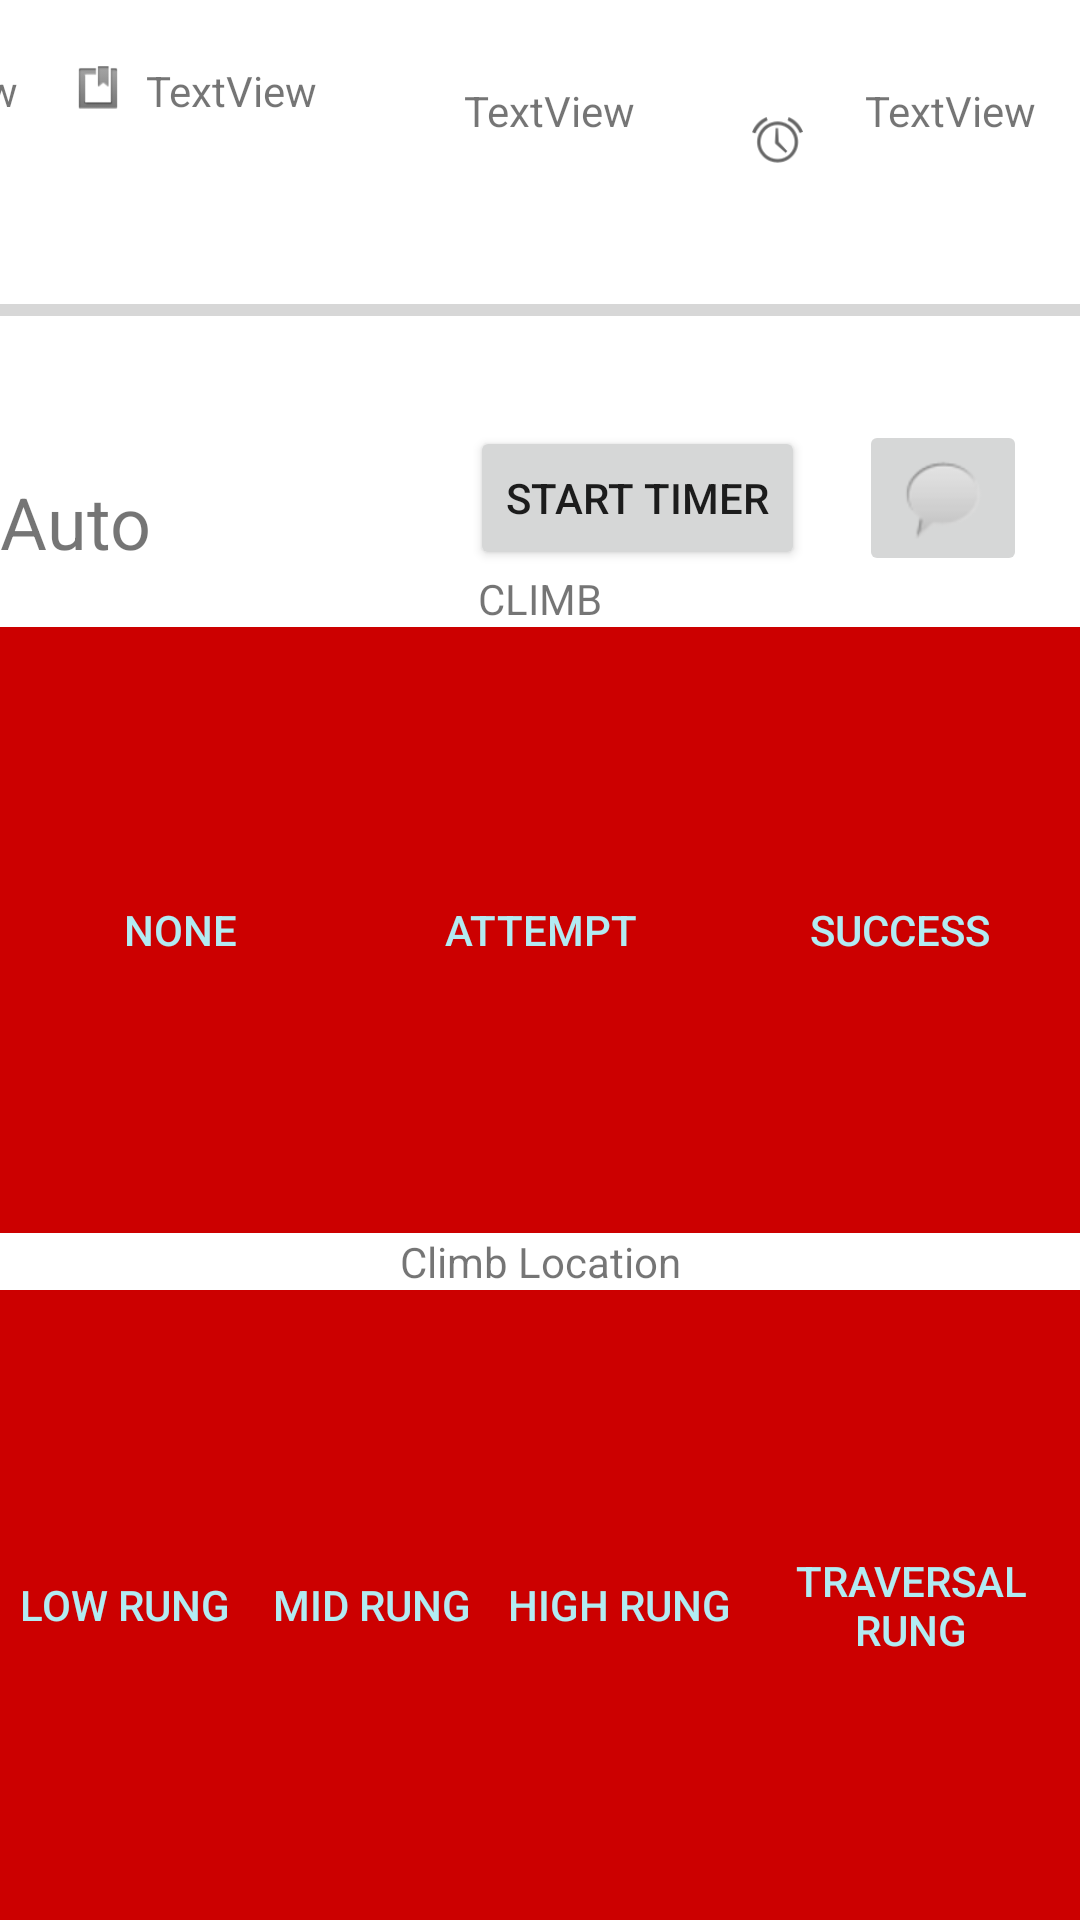

The Android layout XML behind this screen, and the referenced resources:
<!-- AndroidManifest.xml: fallback theme Theme.MaterialComponents.DayNight.NoActionBar -->
<!-- res/layout/endgame_screen.xml -->
<?xml version="1.0" encoding="utf-8"?>
<androidx.constraintlayout.widget.ConstraintLayout xmlns:android="http://schemas.android.com/apk/res/android"
    xmlns:app="http://schemas.android.com/apk/res-auto"
    xmlns:tools="http://schemas.android.com/tools"
    android:layout_width="match_parent"
    android:layout_height="match_parent"
    tools:context=".autoscreen.autoScreen">

    <ImageView
        android:id="@+id/timerPng"
        android:layout_width="41dp"
        android:layout_height="17dp"
        android:layout_marginBottom="40dp"
        app:layout_constraintBottom_toTopOf="@+id/matchTimer"
        app:layout_constraintEnd_toEndOf="parent"
        app:layout_constraintHorizontal_bias="0.748"
        app:layout_constraintStart_toStartOf="parent"
        app:srcCompat="@android:drawable/ic_lock_idle_alarm" />

    <ImageView
        android:id="@+id/teamPNG"
        android:layout_width="41dp"
        android:layout_height="17dp"
        android:layout_marginEnd="84dp"
        android:layout_marginBottom="40dp"
        app:layout_constraintBottom_toTopOf="@+id/matchTimer"
        app:layout_constraintEnd_toStartOf="@+id/timerPng" />

    <ImageView
        android:id="@+id/matchNumPNG"
        android:layout_width="41dp"
        android:layout_height="17dp"
        android:layout_marginStart="48dp"
        app:layout_constraintBottom_toTopOf="@+id/matchTimer"
        app:layout_constraintStart_toStartOf="parent"
        app:layout_constraintTop_toTopOf="parent"
        app:layout_constraintVertical_bias="0.264" />

    <TextView
        android:id="@+id/matchNumber"
        android:layout_width="wrap_content"
        android:layout_height="17dp"
        android:layout_marginEnd="108dp"
        android:text="TextView"
        app:layout_constraintBottom_toTopOf="@+id/matchTimer"
        app:layout_constraintEnd_toStartOf="@+id/teamPNG"
        app:layout_constraintTop_toTopOf="parent"
        app:layout_constraintVertical_bias="0.263" />

    <ImageView
        android:id="@+id/boardPNG"
        android:layout_width="wrap_content"
        android:layout_height="17dp"
        app:layout_constraintBottom_toTopOf="@+id/matchTimer"
        app:layout_constraintEnd_toStartOf="@+id/boardTxt"
        app:layout_constraintHorizontal_bias="1.0"
        app:layout_constraintStart_toEndOf="@+id/matchNumber"
        app:layout_constraintTop_toTopOf="parent"
        app:layout_constraintVertical_bias="0.264"
        app:srcCompat="@android:drawable/ic_input_get" />

    <TextView
        android:id="@+id/boardTxt"
        android:layout_width="wrap_content"
        android:layout_height="17dp"
        android:layout_marginEnd="8dp"
        android:text="TextView"
        app:layout_constraintBottom_toTopOf="@+id/matchTimer"
        app:layout_constraintEnd_toStartOf="@+id/teamPNG"
        app:layout_constraintTop_toTopOf="parent"
        app:layout_constraintVertical_bias="0.264" />

    <TextView
        android:id="@+id/teamNumber"
        android:layout_width="wrap_content"
        android:layout_height="17dp"
        android:text="TextView"
        app:layout_constraintBottom_toTopOf="@+id/matchTimer"
        app:layout_constraintEnd_toStartOf="@+id/timerPng"
        app:layout_constraintHorizontal_bias="0.0"
        app:layout_constraintStart_toEndOf="@+id/teamPNG"
        app:layout_constraintTop_toTopOf="parent"
        app:layout_constraintVertical_bias="0.35" />

    <TextView
        android:id="@+id/timerTxt"
        android:layout_width="wrap_content"
        android:layout_height="17dp"
        android:text="TextView"
        app:layout_constraintBottom_toTopOf="@+id/matchTimer"
        app:layout_constraintEnd_toEndOf="parent"
        app:layout_constraintHorizontal_bias="0.371"
        app:layout_constraintStart_toEndOf="@+id/timerPng"
        app:layout_constraintTop_toTopOf="parent"
        app:layout_constraintVertical_bias="0.35" />

    <TextView
        android:id="@+id/auto_txt"
        android:layout_width="wrap_content"
        android:layout_height="wrap_content"
        android:text="@string/auto"
        android:textSize="24sp"
        app:layout_constraintBottom_toTopOf="@+id/linearLayout"
        app:layout_constraintStart_toStartOf="parent" />

    <ProgressBar
        android:id="@+id/matchTimer"
        style="?android:attr/progressBarStyleHorizontal"
        android:layout_width="match_parent"
        android:layout_height="wrap_content"
        app:layout_constraintBottom_toTopOf="@+id/linearLayout"
        app:layout_constraintEnd_toEndOf="parent"
        app:layout_constraintHorizontal_bias="0.0"
        app:layout_constraintStart_toStartOf="parent"
        app:layout_constraintTop_toTopOf="parent"
        app:layout_constraintVertical_bias="0.547" />

    <Button
        android:id="@+id/startMatchTimer"
        android:layout_width="wrap_content"
        android:layout_height="wrap_content"
        android:text="Start Timer"
        app:layout_constraintBottom_toTopOf="@+id/linearLayout"
        app:layout_constraintEnd_toEndOf="parent"
        app:layout_constraintHorizontal_bias="0.537"
        app:layout_constraintStart_toEndOf="@+id/auto_txt"
        app:layout_constraintTop_toBottomOf="@+id/matchTimer"
        app:layout_constraintVertical_bias="1.0"
        tools:ignore="SpeakableTextPresentCheck" />

    <ImageButton
        android:id="@+id/pauseBtn"
        android:layout_width="50dp"
        android:layout_height="44dp"
        android:visibility="invisible"
        app:layout_constraintBottom_toTopOf="@+id/linearLayout"
        app:layout_constraintStart_toStartOf="@+id/startMatchTimer"
        app:srcCompat="@android:drawable/ic_media_pause"
        tools:visibility="invisible" />

    <ImageButton
        android:id="@+id/undoButton"
        android:layout_width="54dp"
        android:layout_height="48dp"
        app:layout_constraintBottom_toBottomOf="@+id/startMatchTimer"
        app:layout_constraintEnd_toEndOf="@+id/startMatchTimer"
        app:layout_constraintStart_toEndOf="@+id/pauseBtn"
        app:layout_constraintTop_toTopOf="@+id/startMatchTimer"
        app:srcCompat="@android:drawable/ic_menu_revert"
        tools:ignore="SpeakableTextPresentCheck" />

    <ImageButton
        android:id="@+id/commentBtn"
        android:layout_width="wrap_content"
        android:layout_height="wrap_content"
        android:visibility="visible"
        app:layout_constraintBottom_toBottomOf="@+id/startMatchTimer"
        app:layout_constraintEnd_toEndOf="parent"
        app:layout_constraintStart_toEndOf="@+id/startMatchTimer"
        app:layout_constraintTop_toTopOf="@+id/startMatchTimer"
        app:srcCompat="@android:drawable/sym_action_chat"
        tools:ignore="SpeakableTextPresentCheck,ImageContrastCheck"
        tools:visibility="visible" />

    <LinearLayout
        android:id="@+id/linearLayout"
        android:layout_width="match_parent"
        android:layout_height="450dp"
        android:orientation="vertical"
        android:weightSum="2"
        app:layout_constraintBottom_toBottomOf="parent"
        app:layout_constraintEnd_toEndOf="parent"
        app:layout_constraintStart_toStartOf="parent">

        <TextView
            android:id="@+id/Climb_txt"
            android:layout_width="match_parent"
            android:layout_height="wrap_content"
            android:layout_gravity="center"
            android:gravity="center"
            android:text="CLIMB" />

        <LinearLayout
            android:layout_width="match_parent"
            android:layout_height="wrap_content"
            android:layout_weight="1"
            android:orientation="horizontal">

            <ToggleButton
                android:id="@+id/climb_none"
                android:layout_width="wrap_content"
                android:layout_height="match_parent"
                android:layout_weight="1"
                android:background="@android:color/holo_red_dark"
                android:text="none"
                android:textColor="#B2EBF2"
                android:textOff="none"
                android:textOn="none" />

            <ToggleButton
                android:id="@+id/climb_attempt"
                android:layout_width="wrap_content"
                android:layout_height="match_parent"
                android:layout_weight="1"
                android:background="@android:color/holo_red_dark"
                android:text="attempt"
                android:textColor="#B2EBF2"
                android:textOff="attempt"
                android:textOn="attempt" />

            <ToggleButton
                android:id="@+id/climb_success"
                android:layout_width="wrap_content"
                android:layout_height="match_parent"
                android:layout_weight="1"
                android:background="@android:color/holo_red_dark"
                android:text="success"
                android:textColor="#B2EBF2"
                android:textOff="success"
                android:textOn="success" />

        </LinearLayout>

        <TextView
            android:id="@+id/climb_location_txt"
            android:layout_width="match_parent"
            android:layout_height="wrap_content"
            android:gravity="center"
            android:text="Climb Location" />

        <LinearLayout
            android:layout_width="match_parent"
            android:layout_height="wrap_content"
            android:layout_weight="1"
            android:orientation="horizontal">

            <ToggleButton
                android:id="@+id/climb_low"
                android:layout_width="wrap_content"
                android:layout_height="match_parent"
                android:layout_weight="1"
                android:background="@android:color/holo_red_dark"
                android:text="Low Rung"
                android:textColor="#B2EBF2"
                android:textOff="Low Rung"
                android:textOn="Low Rung" />

            <ToggleButton
                android:id="@+id/climb_mid"
                android:layout_width="wrap_content"
                android:layout_height="match_parent"
                android:layout_weight="1"
                android:background="@android:color/holo_red_dark"
                android:text="Mid Rung"
                android:textColor="#B2EBF2"
                android:textOff="Mid Rung"
                android:textOn="Mid Rung" />

            <ToggleButton
                android:id="@+id/climb_high"
                android:layout_width="wrap_content"
                android:layout_height="match_parent"
                android:layout_weight="1"
                android:background="@android:color/holo_red_dark"
                android:text="high rung"
                android:textColor="#B2EBF2"
                android:textOff="high rung"
                android:textOn="high rung" />

            <ToggleButton
                android:id="@+id/climb_traversal"
                android:layout_width="wrap_content"
                android:layout_height="match_parent"
                android:layout_weight="1"
                android:background="@android:color/holo_red_dark"
                android:text="traversal rung"
                android:textColor="#B2EBF2"
                android:textOff="traversal rung"
                android:textOn="traversal rung" />
        </LinearLayout>

    </LinearLayout>

</androidx.constraintlayout.widget.ConstraintLayout>
<!-- resources referenced by this layout -->
<resources>
  <string name="auto">Auto</string>
</resources>
